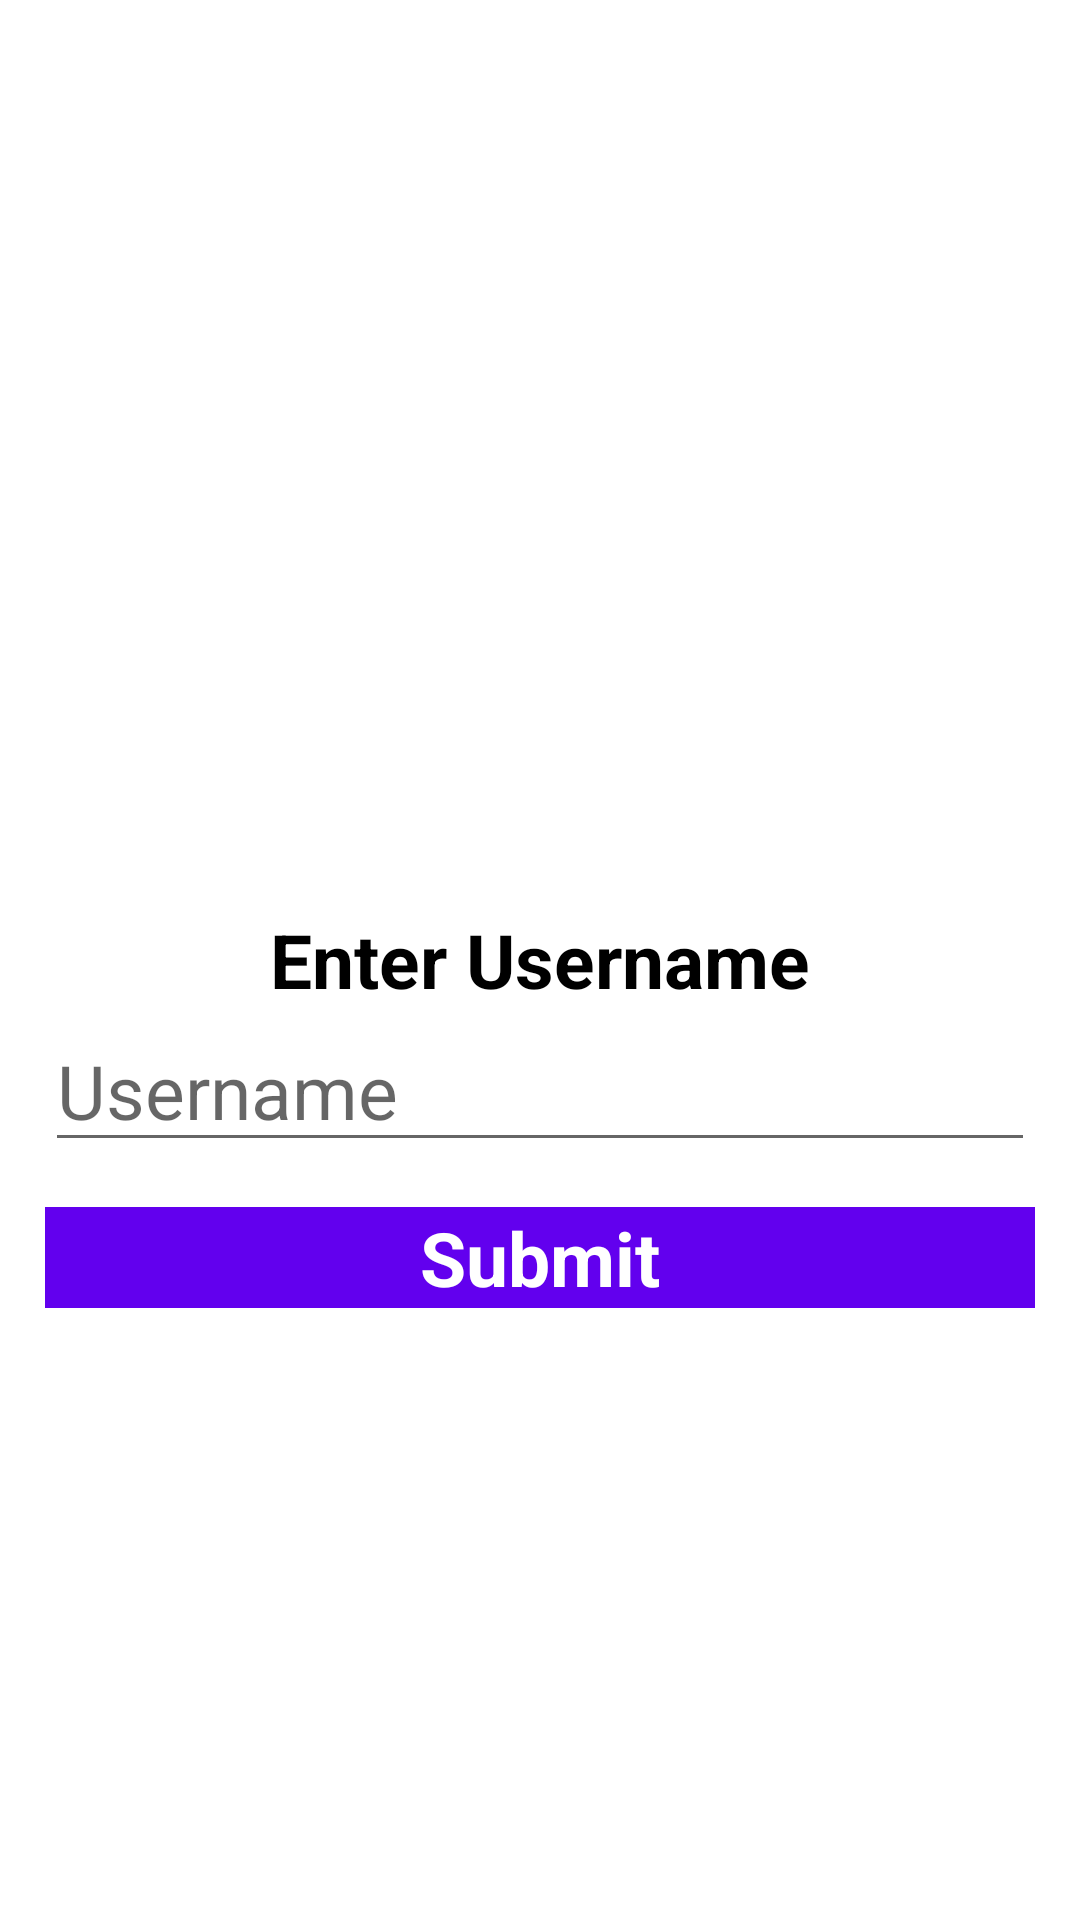

The Android layout XML behind this screen, and the referenced resources:
<!-- AndroidManifest.xml: application theme Theme.CodeforcesAnalyser -->
<!-- res/layout/activity_main.xml -->
<?xml version="1.0" encoding="utf-8"?>
<RelativeLayout
    xmlns:android="http://schemas.android.com/apk/res/android"
    android:layout_width="match_parent"
    android:layout_height="match_parent" >

    <ImageView
        android:layout_width="match_parent"
        android:layout_height="wrap_content"
        android:scaleType="fitStart"
        android:src="@drawable/codeforces_visualiser_main" />

    <ImageView
        android:layout_marginTop="15dp"
        android:layout_width="wrap_content"
        android:layout_marginLeft="15dp"
        android:layout_marginRight="15dp"
        android:layout_height="wrap_content"
        android:src="@drawable/codefoces_visualiser_main2"
        android:scaleType="fitStart"/>

    <TextView
        android:layout_width="match_parent"
        android:gravity="center_horizontal"
        android:id="@+id/enter_username"
        android:textStyle="bold"
        android:layout_centerVertical="true"
        android:textColor="@color/black"
        android:textSize="25sp"
        android:layout_height="wrap_content"
        android:text= "Enter Username"/>

    <EditText
        android:layout_width="match_parent"
        android:layout_height="wrap_content"
        android:id="@+id/username_field"
        android:hint="Username"
        android:layout_marginLeft="15dp"
        android:layout_marginRight="15dp"
        android:layout_below="@+id/enter_username"
        android:textSize="25sp"
        android:inputType="text"/>

    <TextView
        android:layout_width="match_parent"
        android:layout_height="wrap_content"
        android:text="Submit"
        android:layout_marginLeft="15dp"
        android:layout_marginTop="15dp"
        android:layout_marginRight="15dp"
        android:id="@+id/submit"
        android:onClick="onSubmitClick"
        android:gravity="center_horizontal"
        android:textColor="@color/white"
        android:textSize="25sp"
        android:background="@color/purple_500"
        android:textStyle="bold"
        android:layout_below="@id/username_field"/>

</RelativeLayout>
<!-- resources referenced by this layout -->
<resources>
  <style name="Theme.CodeforcesAnalyser" parent="Theme.MaterialComponents.DayNight.DarkActionBar">
          
          <item name="colorPrimary">@color/purple_500</item>
          <item name="colorPrimaryVariant">@color/purple_700</item>
          <item name="colorOnPrimary">@color/white</item>
          
          <item name="colorSecondary">@color/teal_200</item>
          <item name="colorSecondaryVariant">@color/teal_700</item>
          <item name="colorOnSecondary">@color/black</item>
          
          <item name="android:statusBarColor" tools:targetApi="l">?attr/colorPrimaryVariant</item>
          
      </style>
  <!-- not gathered from this repository: default colours our renderer supplied (Android Studio template values) -->
  <color name="purple_500">#FF6200EE</color>
  <color name="purple_700">#FF3700B3</color>
  <color name="teal_200">#FF03DAC5</color>
  <color name="teal_700">#FF018786</color>
  <color name="black">#FF000000</color>
  <color name="white">#FFFFFFFF</color>
</resources>
